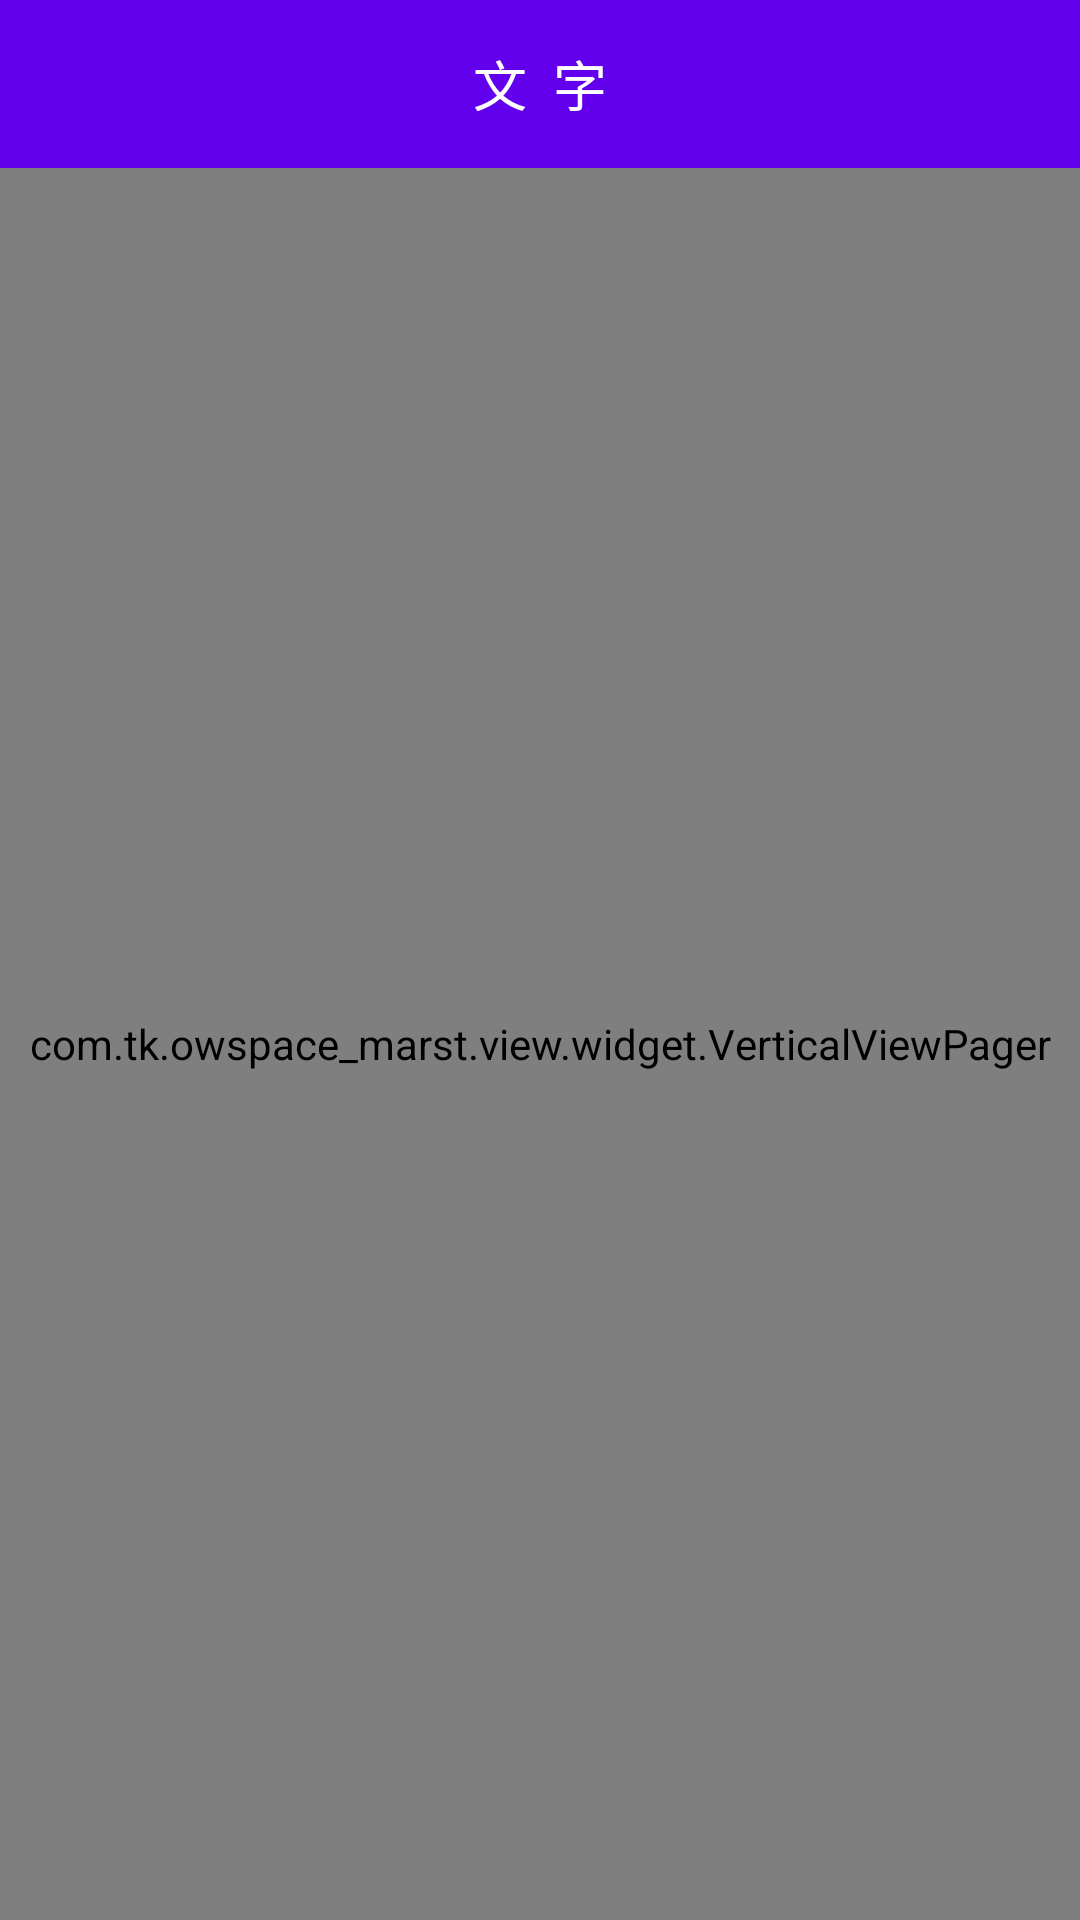

Layout XML and referenced resources for this Android screen:
<!-- AndroidManifest.xml: application theme AppThemeLaunch -->
<!-- res/layout/activity_daily.xml -->
<?xml version="1.0" encoding="utf-8"?>
<LinearLayout
    xmlns:android="http://schemas.android.com/apk/res/android"
    xmlns:app="http://schemas.android.com/apk/res-auto"
    xmlns:tools="http://schemas.android.com/tools"
    android:layout_width="match_parent"
    android:layout_height="match_parent"
    android:orientation="vertical"
    tools:context="com.tk.owspace_marst.view.activity.DailyActivity">

    <android.support.design.widget.AppBarLayout
        android:layout_width="match_parent"
        android:layout_height="wrap_content"
        android:fitsSystemWindows="true"
        app:popupTheme="@style/Theme.AppCompat.Light"
        app:theme="@style/ThemeOverlay.AppCompat.Dark.ActionBar"
        >

        <android.support.v7.widget.Toolbar
            android:id="@+id/toolBar"
            android:layout_width="match_parent"
            android:layout_height="wrap_content"
            app:popupTheme="@style/Theme.AppCompat.Light">

            <TextView
                android:id="@+id/title"
                android:layout_width="wrap_content"
                android:layout_height="wrap_content"
                android:layout_gravity="center"
                android:text="文  字"
                android:textColor="@android:color/white"
                android:textSize="18sp"/>

        </android.support.v7.widget.Toolbar>
    </android.support.design.widget.AppBarLayout>

    <com.tk.owspace_marst.view.widget.VerticalViewPager
        android:id="@+id/view_pager"
        android:layout_width="match_parent"
        android:layout_height="match_parent"></com.tk.owspace_marst.view.widget.VerticalViewPager>

</LinearLayout>
<!-- resources referenced by this layout -->
<resources>
  <style name="AppThemeLaunch" parent="AppTheme" />
  <style name="AppTheme" parent="Theme.AppCompat.Light.NoActionBar">
          
          <item name="colorPrimary">@color/colorPrimary</item>
          <item name="colorPrimaryDark">@color/colorPrimaryDark</item>
          <item name="colorAccent">@color/colorAccent</item>
      </style>
  <!-- not gathered from this repository: default colours our renderer supplied (Android Studio template values) -->
  <color name="colorPrimary">#FF6200EE</color>
  <color name="colorPrimaryDark">#FF3700B3</color>
  <color name="colorAccent">#FF03DAC5</color>
</resources>
